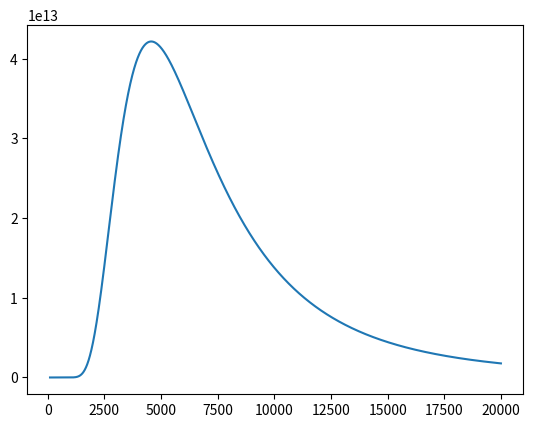

Reproduce this figure in Python.
# -*- coding: utf-8 -*-
"""
Created on Fri Sep 23 21:07:52 2022

[redacted]
"""

import numpy as np
import matplotlib.pyplot as plt

h= 6.62606957e-34
c= 299792458
k= 1.3806488e-23
T=6346

w = np.linspace(100, 20000, 4000)
#F = 2 * h * c**2 / (w*1.e-9)**5 / (np.exp(h * c / w/1.e-9 / k / T) - 1)
A=2*h*(c**2)
W=((w*1.e-10)**5)
B=(np.exp(h*c/(w*1.e-10)/k/T)-1)
PF=(A/W/B)
plt.plot(w,PF)